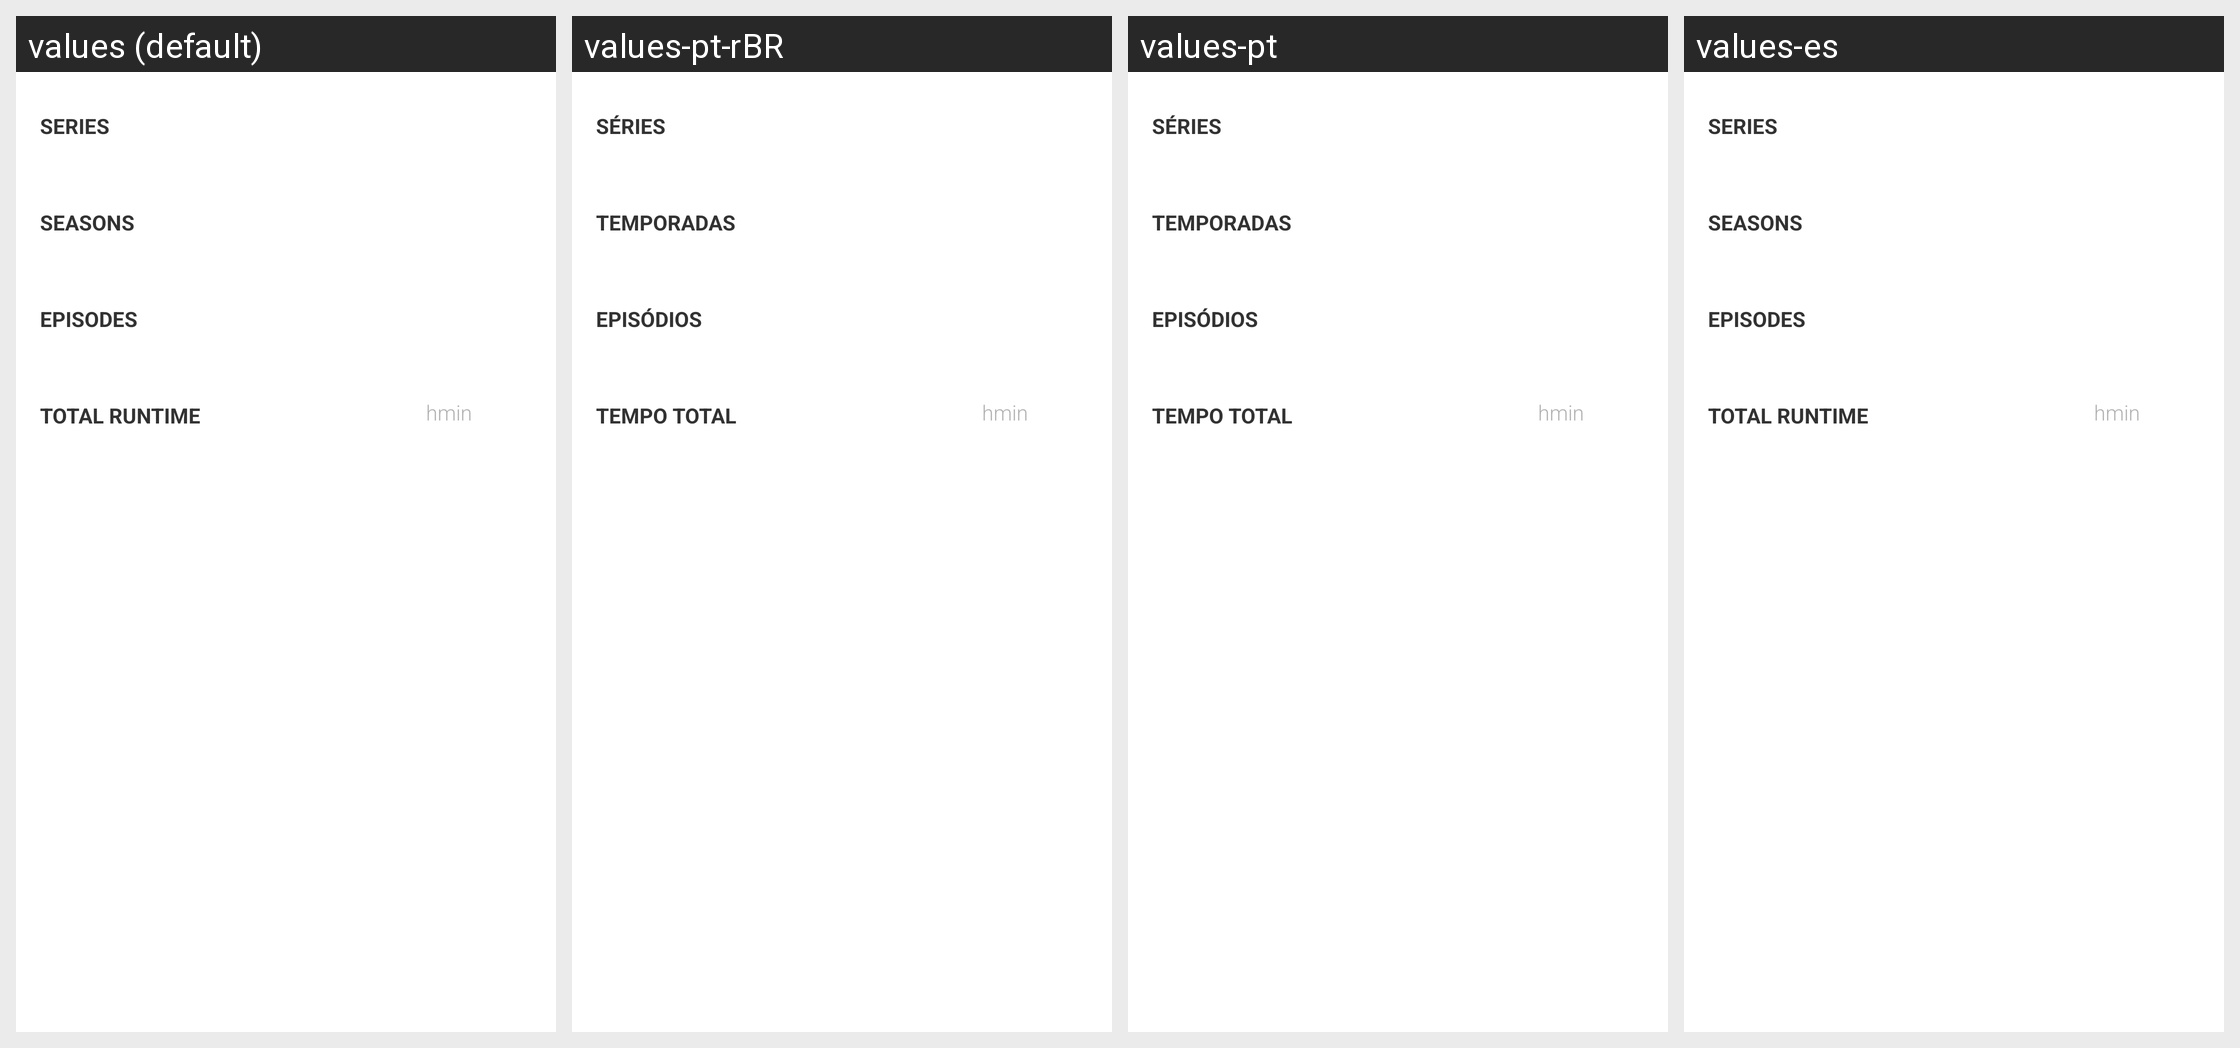

Strings drawn on this Android screen and how each of the app's shown locales translates them:
Android screen res/layout/mystatistics_fragment.xml rendered under 4 locales, left to right: values (default), values-pt-rBR, values-pt, values-es. Device: Nexus 5 (rendered at 1080×1920; each locale shown at half size, 540×960, under a caption strip naming it); theme MySeriesTheme.
Other locales in the repository, not shown: values-de.
Strings drawn on this screen, with the default value and each locale's value (text and hints the layout hard-codes, and strings that could not be matched under every locale, appear in the picture but are not listed):

series_uppercase
  values: SERIES
  values-pt-rBR: SÉRIES
  values-pt: SÉRIES
  values-es: SERIES  [not translated; the default value is used]

seasons_uppercase
  values: SEASONS
  values-pt-rBR: TEMPORADAS
  values-pt: TEMPORADAS
  values-es: SEASONS  [not translated; the default value is used]

episodes_uppercase
  values: EPISODES
  values-pt-rBR: EPISÓDIOS
  values-pt: EPISÓDIOS
  values-es: EPISODES  [not translated; the default value is used]

hours_symbol
  values: h
  values-pt-rBR: h
  values-pt: h
  values-es: h  [not translated; the default value is used]

minutes_symbol
  values: min
  values-pt-rBR: min
  values-pt: min
  values-es: min  [not translated; the default value is used]

total_runtime_uppercase
  values: TOTAL RUNTIME
  values-pt-rBR: TEMPO TOTAL
  values-pt: TEMPO TOTAL
  values-es: TOTAL RUNTIME  [not translated; the default value is used]
